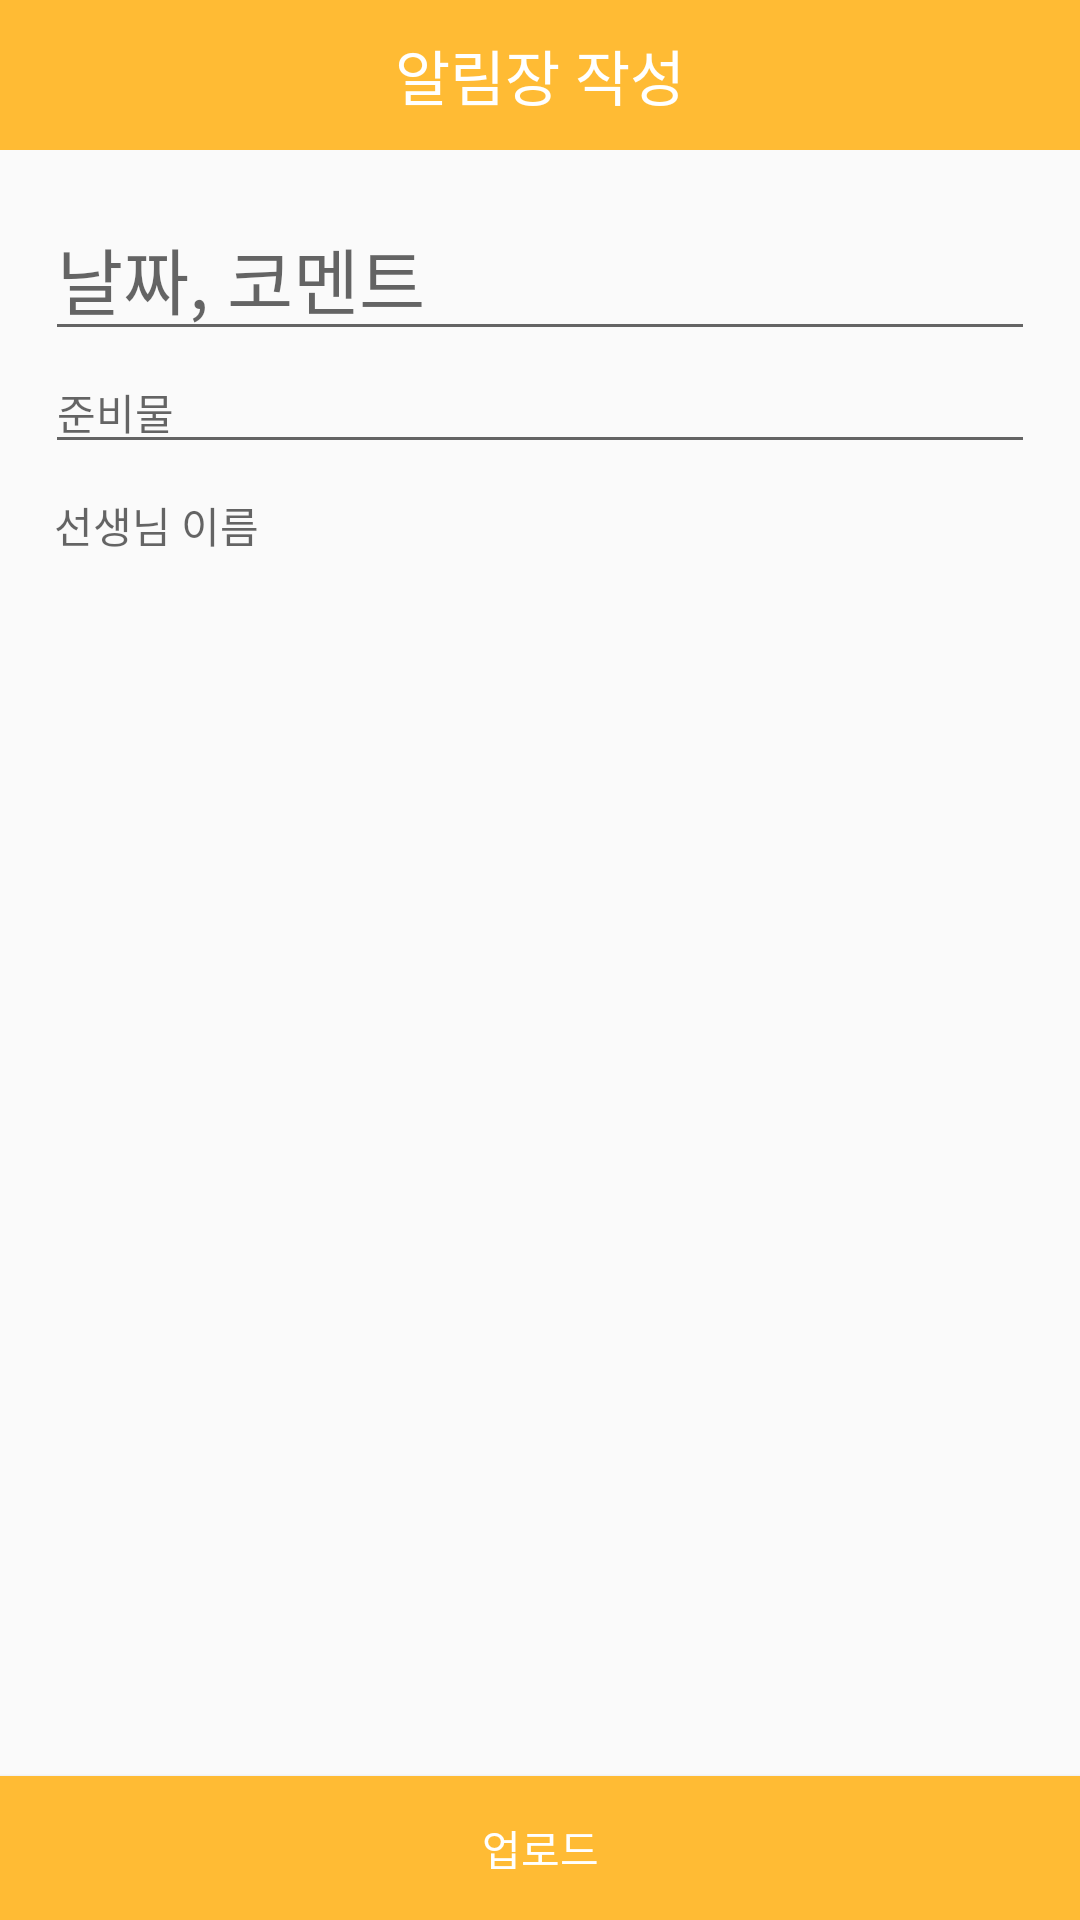

Reconstruct the res/layout file that produces this screen, plus the resources it refers to.
<!-- AndroidManifest.xml: application theme AppTheme -->
<!-- res/layout/write_diary_activity.xml -->
<?xml version="1.0" encoding="utf-8"?>
<LinearLayout xmlns:android="http://schemas.android.com/apk/res/android"
    android:orientation="vertical"
    android:layout_width="match_parent"
    android:layout_height="match_parent">

    <TextView
        android:id="@+id/textView3"
        android:layout_width="match_parent"
        android:layout_height="50dp"
        android:background="#ffbb34"
        android:gravity="center"
        android:text="알림장 작성"
        android:textSize="20dp"
        android:textStyle="normal"
        android:textColor="#ffffff"/>

    <LinearLayout
        android:layout_width="match_parent"
        android:layout_height="wrap_content"
        android:layout_margin="15dp"
        android:layout_weight="1"
        android:orientation="vertical">

        <EditText
            android:id="@+id/write_title_text"
            android:layout_width="match_parent"
            android:layout_height="wrap_content"
            android:hint="날짜, 코멘트"
            android:textColor="@android:color/black"
            android:textSize="24sp" />

        <EditText
            android:id="@+id/write_contents_text"
            android:layout_width="match_parent"
            android:layout_height="wrap_content"
            android:hint="준비물"
            android:textSize="14sp" />

        <TextView
            android:id="@+id/write_name_text"
            android:layout_width="match_parent"
            android:layout_height="wrap_content"
            android:layout_marginLeft="3dp"
            android:layout_marginTop="10dp"
            android:hint="선생님 이름"
            android:textSize="14sp" />


    </LinearLayout>

    <Button
        android:id="@+id/write_upload_btn"
        android:layout_width="match_parent"
        android:layout_height="wrap_content"
        android:text="업로드"
        android:layout_gravity="bottom"
        android:textColor="#ffffff"
        android:background="@drawable/bt_yellow"/>
</LinearLayout>
<!-- resources referenced by this layout -->
<resources>
  <!-- drawable bt_yellow (drawable) -->
  <?xml version="1.0" encoding="utf-8"?>
  <selector xmlns:android="http://schemas.android.com/apk/res/android">
      <item android:state_pressed="true">
          <shape>
              
              <solid android:color="@color/yellowDark"></solid>
          </shape>
      </item>
      <item android:state_pressed="false">
          <shape>
              
              <solid android:color="@color/yellowNormal"></solid>
          </shape>
      </item>
  </selector>
  <style name="AppTheme" parent="Theme.AppCompat.Light.DarkActionBar">
          
          <item name="colorPrimary">@color/colorPrimary</item>
          <item name="colorPrimaryDark">@color/colorPrimaryDark</item>
          <item name="colorAccent">@color/colorAccent</item>
      </style>
  <color name="yellowDark">#FFAA00</color>
  <color name="yellowNormal">#ffbb34</color>
  <color name="colorPrimary">#ffbb34</color>
  <color name="colorPrimaryDark">#efc675</color>
  <color name="colorAccent">#D81B60</color>
</resources>
